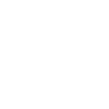
t = 0.00 s
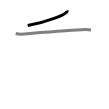
t = 1.50 s
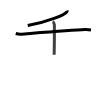
t = 2.75 s
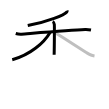
t = 4.25 s
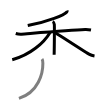
t = 5.50 s
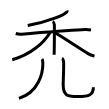
t = 7.00 s

The animated SVG that drew these frames (rendered in a browser with its animation timeline set to each time). Animation: 7 SMIL elements (animate=7); one cycle of 7.00 s.

<svg width="109px" height="109px" viewBox="0 0 px 109px" xmlns="http://www.w3.org/2000/svg" xmlns:xlink="http://www.w3.org/1999/xlink" xml:space="preserve" version="1.1"  baseProfile="full">
<path d="M67.02,10.5c0.11,0.35,0.23,0.91-0.22,1.42c-2.68,2.99-18.03,9.56-39.05,13.58" style="fill:none;stroke:black;stroke-width:3;opacity:0">
  <animate attributeType="CSS" attributeName="opacity" from="0" to="1" begin="0s" dur="1s" repeatCount="0" fill="freeze" />
</path>
<path d="M15.75,33.52c0.76,0.23,3.79,0.84,5.81,0.69c9.09-0.69,48.23-3.97,63.63-4.61c2.02-0.08,4.54,0.27,5.81,0.5" style="fill:none;stroke:black;stroke-width:3;opacity:0">
  <animate attributeType="CSS" attributeName="opacity" from="0" to="1" begin="1s" dur="1s" repeatCount="0" fill="freeze" />
</path>
<path d="M52.72,21.5c0.89,0.46,1.42,2.05,1.6,2.97c0.18,0.91,0,24.58-0.18,30.28" style="fill:none;stroke:black;stroke-width:3;opacity:0">
  <animate attributeType="CSS" attributeName="opacity" from="0" to="1" begin="2s" dur="1s" repeatCount="0" fill="freeze" />
</path>
<path d="M50.25,32.18C44,42.75,30.5,54.75,12.25,59.75" style="fill:none;stroke:black;stroke-width:3;opacity:0">
  <animate attributeType="CSS" attributeName="opacity" from="0" to="1" begin="3s" dur="1s" repeatCount="0" fill="freeze" />
</path>
<path d="M54.25,31.96c5.22,3.3,29.08,18.91,34.76,22.16c1.92,1.1,3.57,1.57,5.49,1.89" style="fill:none;stroke:black;stroke-width:3;opacity:0">
  <animate attributeType="CSS" attributeName="opacity" from="0" to="1" begin="4s" dur="1s" repeatCount="0" fill="freeze" />
</path>
<path d="M42,59c0.75,1,0.85,2.84,0.87,4.18C43,73.25,38.5,92.25,18.92,98.42" style="fill:none;stroke:black;stroke-width:3;opacity:0">
  <animate attributeType="CSS" attributeName="opacity" from="0" to="1" begin="5s" dur="1s" repeatCount="0" fill="freeze" />
</path>
<path d="M61.99,58.37c1.51,0.63,1.6,2.63,1.64,4.48c0.17,8.29-0.44,16.35-0.44,21.99c0,10.65,4.06,11.68,14.6,11.68c11.47,0,15.6-1.78,15.6-9.24" style="fill:none;stroke:black;stroke-width:3;opacity:0">
  <animate attributeType="CSS" attributeName="opacity" from="0" to="1" begin="6s" dur="1s" repeatCount="0" fill="freeze" />
</path>
</svg>
